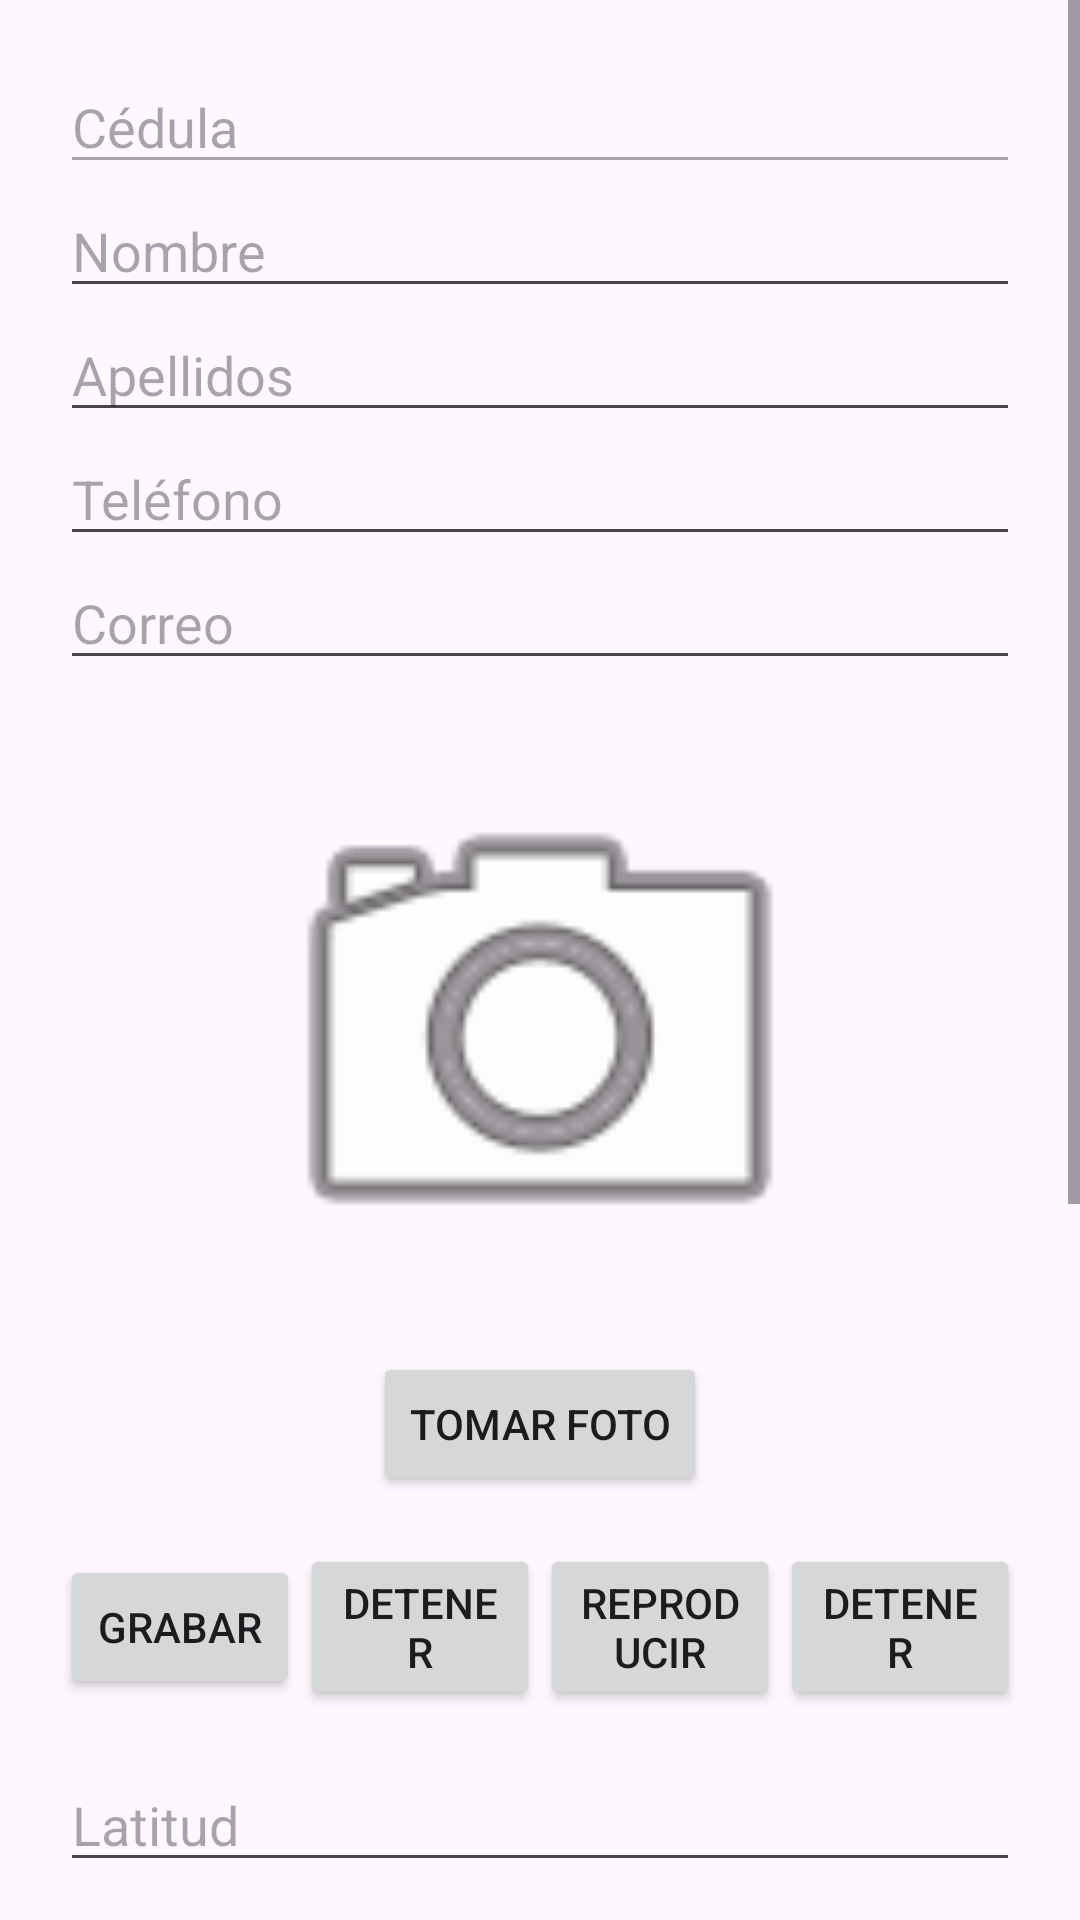

Here is an Android app screen rendered from its layout file. Give the layout XML and the strings, colors and styles it references.
<!-- AndroidManifest.xml: application theme Theme.ProyectoLavacar -->
<!-- res/layout/activity_updatecliente.xml -->
<?xml version="1.0" encoding="utf-8"?>
<ScrollView xmlns:android="http://schemas.android.com/apk/res/android"
    xmlns:app="http://schemas.android.com/apk/res-auto"
    android:layout_width="match_parent"
    android:layout_height="match_parent"
    android:fillViewport="true">

    <androidx.constraintlayout.widget.ConstraintLayout
        android:id="@+id/main"
        android:layout_width="match_parent"
        android:layout_height="wrap_content"
        android:padding="20dp">

        <EditText
            android:id="@+id/txtCedulaCliente"
            android:layout_width="0dp"
            android:layout_height="wrap_content"
            android:hint="@string/hint_cedula_clientee"
            android:inputType="text"
            android:enabled="false"
            app:layout_constraintEnd_toEndOf="parent"
            app:layout_constraintStart_toStartOf="parent"
            app:layout_constraintTop_toTopOf="parent"/>

        <EditText
            android:id="@+id/txtNombreCliente"
            android:layout_width="0dp"
            android:layout_height="wrap_content"
            android:hint="@string/hint_nombre"
            android:inputType="textPersonName"
            app:layout_constraintEnd_toEndOf="parent"
            app:layout_constraintStart_toStartOf="parent"
            app:layout_constraintTop_toBottomOf="@id/txtCedulaCliente"/>

        <EditText
            android:id="@+id/txtApellidosCliente"
            android:layout_width="0dp"
            android:layout_height="wrap_content"
            android:hint="@string/hint_apellidos"
            android:inputType="textPersonName"
            app:layout_constraintEnd_toEndOf="parent"
            app:layout_constraintStart_toStartOf="parent"
            app:layout_constraintTop_toBottomOf="@id/txtNombreCliente"/>

        <EditText
            android:id="@+id/txtTelefonoCliente"
            android:layout_width="0dp"
            android:layout_height="wrap_content"
            android:hint="@string/hint_telefono"
            android:inputType="phone"
            app:layout_constraintEnd_toEndOf="parent"
            app:layout_constraintStart_toStartOf="parent"
            app:layout_constraintTop_toBottomOf="@id/txtApellidosCliente"/>

        <EditText
            android:id="@+id/txtCorreoCliente"
            android:layout_width="0dp"
            android:layout_height="wrap_content"
            android:hint="@string/hint_correo"
            android:inputType="textEmailAddress"
            app:layout_constraintEnd_toEndOf="parent"
            app:layout_constraintStart_toStartOf="parent"
            app:layout_constraintTop_toBottomOf="@id/txtTelefonoCliente"/>

        <ImageView
            android:id="@+id/imageViewFoto1"
            android:layout_width="200dp"
            android:layout_height="200dp"
            android:layout_marginTop="16dp"
            android:scaleType="centerCrop"
            android:src="@android:drawable/ic_menu_camera"
            app:layout_constraintEnd_toEndOf="parent"
            app:layout_constraintStart_toStartOf="parent"
            app:layout_constraintTop_toBottomOf="@id/txtCorreoCliente"/>

        <Button
            android:id="@+id/btnTomarFoto"
            android:layout_width="wrap_content"
            android:layout_height="wrap_content"
            android:layout_marginTop="8dp"
            android:onClick="tomarFoto"
            android:text="Tomar Foto"
            app:layout_constraintEnd_toEndOf="parent"
            app:layout_constraintStart_toStartOf="parent"
            app:layout_constraintTop_toBottomOf="@id/imageViewFoto1" />

        <LinearLayout
            android:id="@+id/audioButtonsLayout"
            android:layout_width="match_parent"
            android:layout_height="wrap_content"
            android:layout_marginTop="16dp"
            android:gravity="center_vertical|center_horizontal"
            android:orientation="horizontal"
            app:layout_constraintEnd_toEndOf="parent"
            app:layout_constraintStart_toStartOf="parent"
            app:layout_constraintTop_toBottomOf="@id/btnTomarFoto">

            <Button
                android:id="@+id/btnIniciarGrabacion"
                android:layout_width="0dp"
                android:layout_height="wrap_content"
                android:layout_weight="1"
                android:onClick="iniciarGrabacion"
                android:text="Grabar" />

            <Button
                android:id="@+id/btnDetenerGrabacion"
                android:layout_width="0dp"
                android:layout_height="wrap_content"
                android:layout_weight="1"
                android:onClick="detenerGrabacion"
                android:text="Detener" />

            <Button
                android:id="@+id/btnIniciarReproduccion"
                android:layout_width="0dp"
                android:layout_height="wrap_content"
                android:layout_weight="1"
                android:onClick="iniciarReproduccion"
                android:text="Reproducir" />

            <Button
                android:id="@+id/btnDetenerReproduccion"
                android:layout_width="0dp"
                android:layout_height="wrap_content"
                android:layout_weight="1"
                android:onClick="detenerReproduccion"
                android:text="Detener" />
        </LinearLayout>

        <EditText
            android:id="@+id/txtLatitud"
            android:layout_width="0dp"
            android:layout_height="wrap_content"
            android:hint="Latitud"
            android:layout_marginTop="16dp"
            app:layout_constraintTop_toBottomOf="@id/audioButtonsLayout"
            app:layout_constraintStart_toStartOf="parent"
            app:layout_constraintEnd_toEndOf="parent"/>

        <EditText
            android:id="@+id/txtLongitud"
            android:layout_width="0dp"
            android:layout_height="wrap_content"
            android:hint="Longitud"
            android:layout_marginTop="8dp"
            app:layout_constraintTop_toBottomOf="@id/txtLatitud"
            app:layout_constraintStart_toStartOf="parent"
            app:layout_constraintEnd_toEndOf="parent"/>

        <org.osmdroid.views.MapView
            android:id="@+id/mapCliente"
            android:layout_width="0dp"
            android:layout_height="250dp"
            android:layout_marginTop="10dp"
            app:layout_constraintTop_toBottomOf="@id/txtLongitud"
            app:layout_constraintStart_toStartOf="parent"
            app:layout_constraintEnd_toEndOf="parent" />

        <Button
            android:id="@+id/btnActualizarCliente"
            android:layout_width="wrap_content"
            android:layout_height="wrap_content"
            android:layout_marginTop="16dp"
            android:onClick="ActualizarCliente"
            android:text="@string/btn_guardar"
            app:layout_constraintTop_toBottomOf="@id/mapCliente"
            app:layout_constraintStart_toStartOf="parent" />

        <Button
            android:id="@+id/btnRegresarCliente"
            android:layout_width="wrap_content"
            android:layout_height="wrap_content"
            android:onClick="RegresarListCliente"
            android:text="@string/btn_regresar"
            app:layout_constraintTop_toBottomOf="@id/mapCliente"
            app:layout_constraintEnd_toEndOf="parent" />

    </androidx.constraintlayout.widget.ConstraintLayout>
</ScrollView>
<!-- resources referenced by this layout -->
<resources>
  <string name="btn_guardar">Guardar</string>
  <string name="btn_regresar">Regresar</string>
  <string name="hint_apellidos">Apellidos</string>
  <string name="hint_cedula_clientee">Cédula</string>
  <string name="hint_correo">Correo</string>
  <string name="hint_nombre">Nombre</string>
  <string name="hint_telefono">Teléfono</string>
  <style name="Theme.ProyectoLavacar" parent="Base.Theme.ProyectoLavacar" />
  <style name="Base.Theme.ProyectoLavacar" parent="Theme.Material3.DayNight.NoActionBar">
          
          
      </style>
</resources>
